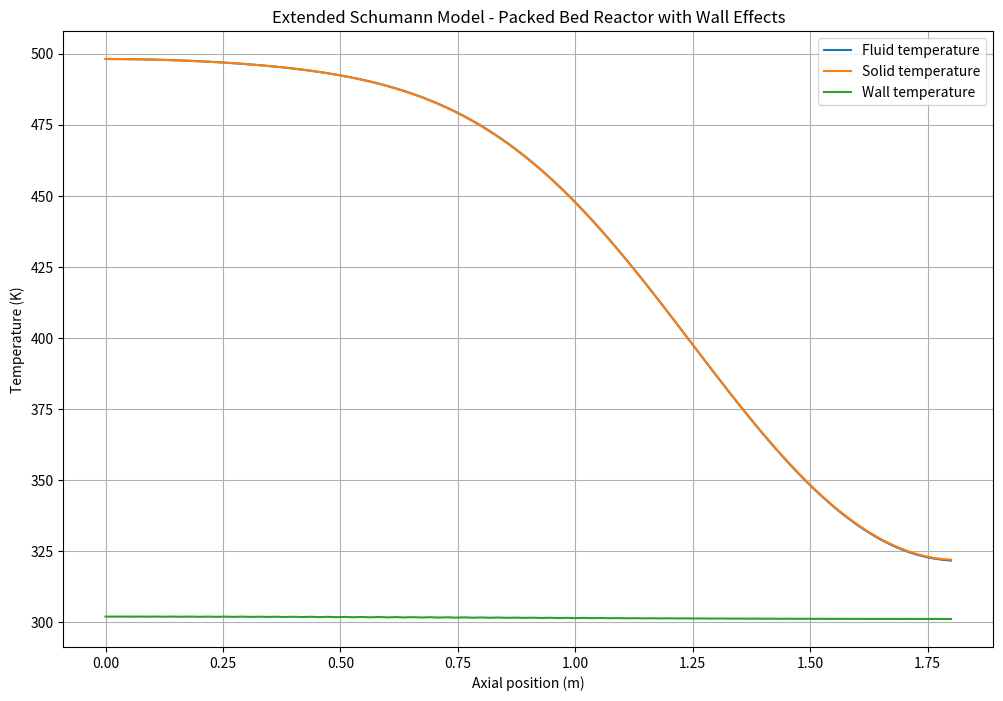
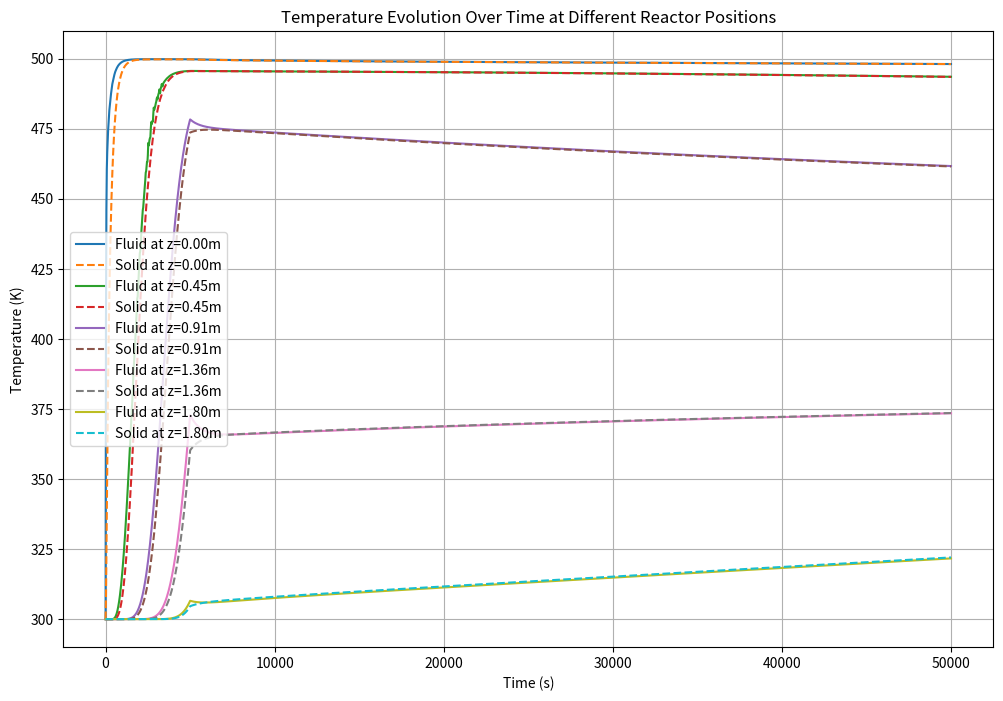

These charts were generated, in order, by the following Python code:
import numpy as np
import matplotlib.pyplot as plt
from scipy.integrate import solve_ivp
## Reactor parameters
L = 1.8  # Reactor length (m)
D = 0.4  # Reactor diameter (m)
e = 0.41  # Bed void fraction, usually between 0.2 and 0.4
Ds = 0.04 # Particle diameter (m)
t_w = 0.05  # Wall thickness (m)
Q_f_in = 0.02 # Fluid flow rate (kg/s)

## Operating conditions
T_in = 500  # Inlet temperature (K)
T_f0 = 300  # Initial fluid temperature (K)
T_s0 = 300  # Initial solid temperature (K)
T_w0 = T_f0  # Initial wall temperature (K)
T_a = 298  # Ambient temperature (K)

nu_air = 1.8e-5 # Air dynamic viscosity at 25°C (Pa.s)
k_air = 0.025

## Calculated parameters
A = np.pi * D**2 / 4  # Cross-sectional area (m^2)
a_fs = 6 * (1 - e) / Ds  # Specific surface area for fluid-solid heat transfer (m^2/m^3)
a_w = 4 / D  # Specific surface area for wall heat transfer (m^2/m^3)

# Bi = h_fs(T) * Ds / (6 * k_s(T)) # Biot number, must be < 0.1 for solids thermal gradient to be negligible

## Discretization
Nz = 100 # Number of axial grid points
dz = L / (Nz - 1)  # Grid spacing
z = np.linspace(0, L, Nz)  # Axial coordinate

## Temperature-dependent property functions

# rho_f = 850  # Fluid density (kg/m^3)
# Cp_f = 2400  # Fluid heat capacity (J/kg/K)
# mu_f = 0.002 # Fluid dynamic viscosity (kg/m/s)
# rho_s = 2500  # Solid density (kg/m^3)
# Cp_s = 830  # Solid heat capacity (J/kg/K)
# rho_w = 7800  # Wall density (kg/m^3)
# Cp_w = 466  # Wall heat capacity (J/kg/K)
# k_f = 0.15 # Fluid thermal conductivity (W/m/K)
# k_s = 5.69 # Solid thermal conductivity (W/m/K)
# k_w = 45 # Wall thermal conductivity (W/m/K)

def rho_f(T):
    return 871.1 - 0.713*T

def Cp_f(T):
    return 1836.8 + 3.456*T

def k_f(T):
    return 0.125 + 0.00014*T

def mu_f(T):
    return 72.159*T**(-2.096)

def rho_s(T):
    return 2500+0*T

def Cp_s(T):
    return 830+0*T

def k_s(T):
    return 5.7+0*T

def rho_w(T):
    return 7800+0*T

def Cp_w(T):
    return 466+0*T

def k_w(T):
    return 45+0*T

def reactor_model(t, y): 
    T_f = y[:Nz]
    T_s = y[Nz:2*Nz]
    T_w = y[2*Nz:]
    
    dTf_dt = np.zeros(Nz)
    dTs_dt = np.zeros(Nz)
    dTw_dt = np.zeros(Nz)
    
    if t <= 5000:
       Q_f = Q_f_in  # Constant flow for first 1000 seconds
    else:
       Q_f = 0  # No flow after 1000 seconds
    
    # Temperature-dependent properties
    rho_f_values = rho_f(T_f)
    Cp_f_values = Cp_f(T_f)
    k_f_values = k_f(T_f)
    mu_f_values = mu_f(T_f)
    rho_s_values = rho_s(T_s)
    Cp_s_values = Cp_s(T_s)
    k_s_values = k_s(T_s)
    rho_w_values = rho_w(T_w)
    Cp_w_values = Cp_w(T_w)
    k_w_values = k_w(T_w)
    u_values = Q_f / (rho_f_values * e * A)
    u_sup_values = e * u_values
    Re_values = rho_f_values * u_sup_values * Ds / mu_f_values
    Pr_values = mu_f_values * Cp_f_values / k_f_values
    h_fs_values = k_f_values / Ds * (2 + 1.8 * Re_values**0.5 * Pr_values**(1/3)) # Correlation by Ranz (1952)
    h_fw_values = k_f_values / D * (0.6 * Pr_values**(1/3) * Re_values**0.5) # Correlation by Yagi and Wakao (1959) with 1 < Re < 40
    h_wa_values = k_air / L * 0.59 * (0.71 * 9.81 * (T_w - T_a) * L**3 / ((T_w + T_a) / 2 * nu_air**2))**0.25 # Nusselt number correlation with 10^4 < Ra < 10^9 ; Rayleigh number calculation with Pr = 0.71 for air at 25°C
    
    beta = (k_s_values - k_f_values) / (k_s_values + 2 * k_f_values) # Parameter for fluid-solid thermal conductivity calculation
    k_eff_0 = k_f_values * (1 + 2 * beta * (1 - e) + (2 * beta**3 - 0.1 * beta) * (1 - e)**2 + (1 - e)**3 * 0.05 * np.exp(4.5 * beta)) / (1 - beta * (1 - e)) # Effective fluid-solid thermal conductivity of the bed due to conduction (Gonzo, 2002)
    f = (k_eff_0 - e * k_f_values - (1 - e) * k_s_values) / (k_f_values - k_s_values) # Tortuosity of the bed
    k_eff_f = (e + f) * k_f_values # Effective fluid thermal conductivity
    # Radiation must be added in for gaseous HTF
    k_eff_s = (1 - e - f) * k_s_values # Effective solid thermal conductivity (W/m/K)
    
    ## Boundaries energy balances
    # Fluid phase
    dTf_dt[0] = -u_values[0] * (T_f[0] - T_in) / dz + (k_eff_f[0] * (T_f[1] - T_f[0]) / dz**2 - h_fs_values[0] * a_fs * (T_f[0] - T_s[0]) - h_fw_values[0] * a_w * (T_f[0] - T_w[0])) / (e * rho_f_values[0] * Cp_f_values[0])
    dTf_dt[-1] = -u_values[-1] * (T_f[-1] - T_f[-2]) / dz + (-h_fs_values[-1] * a_fs * (T_f[-1] - T_s[-1]) - h_fw_values[-1] * a_w * (T_f[-1] - T_w[-1])) / (e * rho_f_values[-1] * Cp_f_values[-1])
    
    # Solid phase
    dTs_dt[0] = (k_eff_s[0] * (T_s[1] - T_s[0]) / dz**2 + h_fs_values[0] * a_fs * (T_f[0] - T_s[0])) / ((1 - e) * rho_s_values[0] * Cp_s_values[0])
    dTs_dt[-1] = (k_eff_s[-1] * (T_s[-2] - T_s[-1]) / dz**2 + h_fs_values[-1] * a_fs * (T_f[-1] - T_s[-1])) / ((1 - e) * rho_s_values[-1] * Cp_s_values[-1])
    
    # Wall
    dTw_dt[0] = (k_w_values[0] * (T_w[1] - T_w[0]) / dz**2 + h_fw_values[0] * a_w * (T_f[0] - T_w[0]) - h_wa_values[0] * a_w * (T_w[0] - T_a)) / (rho_w_values[0] * Cp_w_values[0])
    dTw_dt[-1] = (k_w_values[-1] * (T_w[-2] - T_w[-1]) / dz**2 + h_fw_values[-1] * a_w * (T_f[-1] - T_w[-1]) - h_wa_values[-1] * a_w * (T_w[-1] - T_a)) / (rho_w_values[-1] * Cp_w_values[-1])
    
    # # Energy balances through the bed
    # scéhma upwind pour la dérivée facteur de u
    dTf_dt[1:-1] = -u_values[1:-1] * (T_f[1:-1] - T_f[:-2]) / dz + (k_eff_f[1:-1] * (T_f[2:] - 2*T_f[1:-1] + T_f[:-2]) / dz**2 - h_fs_values[1:-1] * a_fs * (T_f[1:-1] - T_s[1:-1]) - h_fw_values[1:-1] * a_w * (T_f[1:-1] - T_w[1:-1])) / (e * rho_f_values[1:-1] * Cp_f_values[1:-1])
    dTs_dt[1:-1] = (k_eff_s[1:-1] * (T_s[2:] - 2*T_s[1:-1] + T_s[:-2]) / dz**2 + h_fs_values[1:-1] * a_fs * (T_f[1:-1] - T_s[1:-1])) / ((1 - e) * rho_s_values[1:-1] * Cp_s_values[1:-1])
    dTw_dt[1:-1] = (k_w_values[1:-1] * (T_w[2:] - 2*T_w[1:-1] + T_w[:-2]) / dz**2 + h_fw_values[1:-1] * a_w * (T_f[1:-1] - T_w[1:-1]) - h_wa_values[1:-1] * a_w * (T_w[1:-1] - T_a)) / (rho_w_values[1:-1] * Cp_w_values[1:-1])
    return np.concatenate((dTf_dt, dTs_dt, dTw_dt))

## Initial conditions
y0 = np.concatenate((np.ones(Nz) * T_f0, np.ones(Nz) * T_s0, np.ones(Nz) * T_w0))

## Time span (start, stop, number of points)
t_span = (0, 50000)
t_eval = np.linspace(0, 50000, 2000)

## Solve ODE system
solution = solve_ivp(reactor_model, t_span, y0, method='RK45', t_eval=t_eval)

## Extract results
T_f = solution.y[:Nz]
T_s = solution.y[Nz:2*Nz]
T_w = solution.y[2*Nz:]

## Plot results
# =============================================================================
## Plot temperature function of axial position at different time steps
plt.figure(figsize=(12, 8))
plt.plot(z, T_f[:, -1], label='Fluid temperature')
plt.plot(z, T_s[:, -1], label='Solid temperature')
plt.plot(z, T_w[:, -1], label='Wall temperature')
plt.xlabel('Axial position (m)')
plt.ylabel('Temperature (K)')
plt.title('Extended Schumann Model - Packed Bed Reactor with Wall Effects')
plt.legend()
plt.grid(True)
plt.show()
# =============================================================================
# Plot temperature evolution over time at different reactor positions
positions = [0, Nz//4, Nz//2, 3*Nz//4, -1]  # Start, 1/4, 1/2, 3/4, End
plt.figure(figsize=(12, 8))
for pos in positions:
    plt.plot(solution.t, T_f[pos, :], label=f'Fluid at z={z[pos]:.2f}m')
    plt.plot(solution.t, T_s[pos, :], '--', label=f'Solid at z={z[pos]:.2f}m')
#    plt.plot(solution.t, T_w[pos, :], ':', label=f'Wall at z={z[pos]:.2f}m')
plt.xlabel('Time (s)')
plt.ylabel('Temperature (K)')
plt.title('Temperature Evolution Over Time at Different Reactor Positions')
plt.legend()
plt.grid(True)
plt.show()